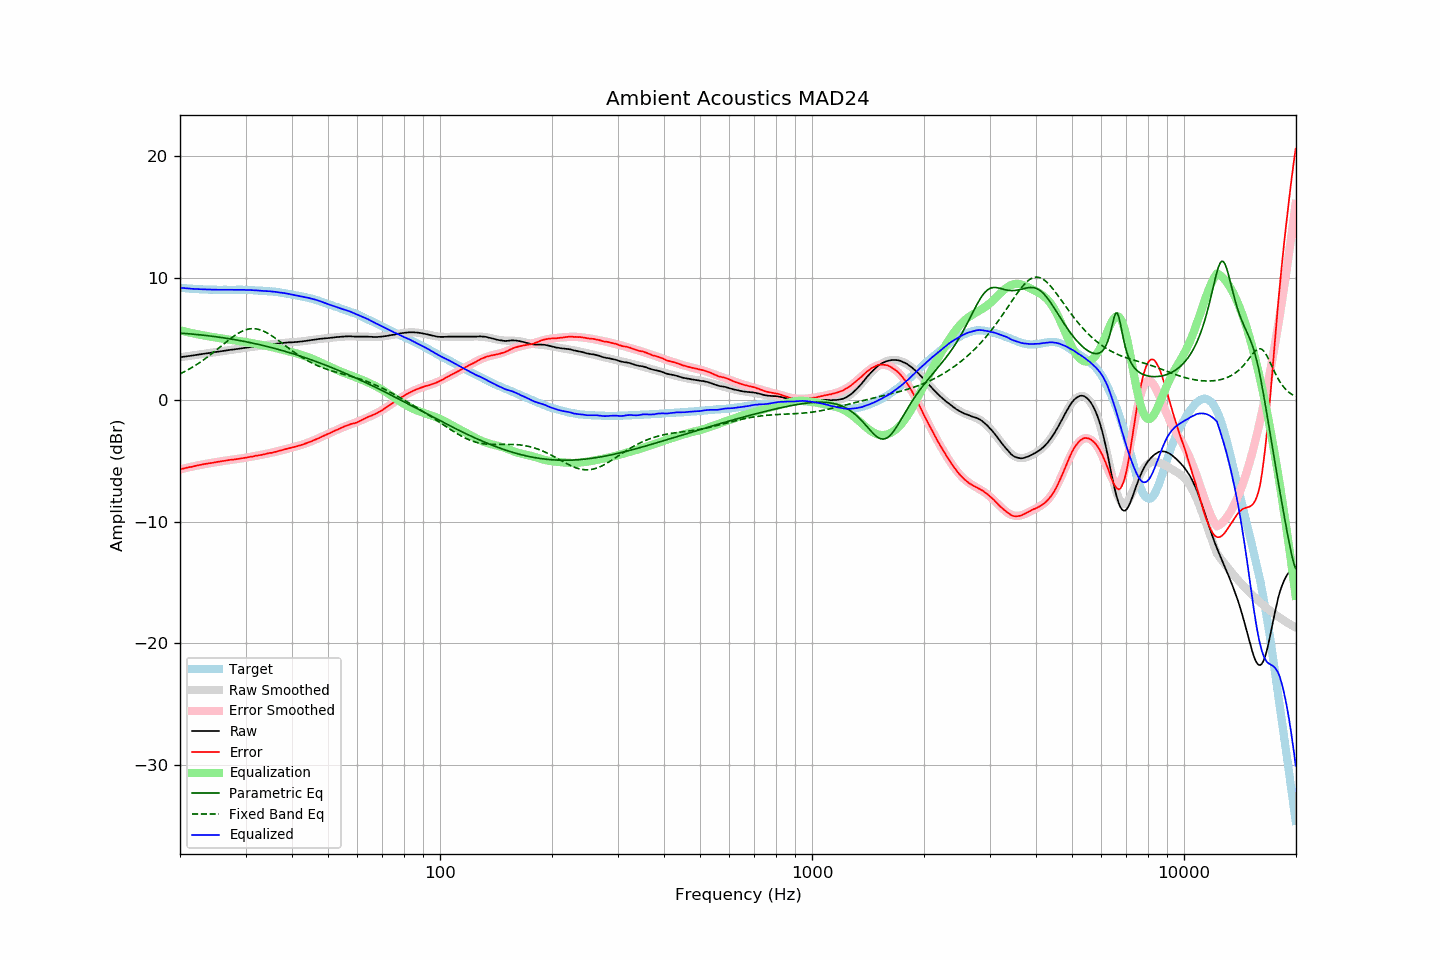

Data behind this chart, as committed beside it:
frequency, raw, error, smoothed, error_smoothed, equalization, parametric_eq, fixed_band_eq, equalized_raw, equalized_smoothed, target
20.00, 3.50, -5.71, 3.50, -5.71, 5.71, 5.48, 2.14, 9.21, 9.21, 9.21
20.20, 3.52, -5.67, 3.52, -5.68, 5.68, 5.47, 2.20, 9.20, 9.19, 9.19
20.40, 3.54, -5.64, 3.54, -5.64, 5.64, 5.46, 2.26, 9.18, 9.18, 9.18
20.61, 3.56, -5.61, 3.56, -5.61, 5.61, 5.45, 2.33, 9.17, 9.17, 9.17
20.81, 3.57, -5.58, 3.58, -5.58, 5.58, 5.44, 2.40, 9.15, 9.16, 9.15
21.02, 3.59, -5.55, 3.59, -5.55, 5.55, 5.43, 2.47, 9.14, 9.15, 9.14
21.23, 3.61, -5.52, 3.61, -5.52, 5.52, 5.42, 2.55, 9.13, 9.14, 9.13
21.44, 3.63, -5.51, 3.63, -5.49, 5.49, 5.41, 2.62, 9.12, 9.13, 9.14
21.66, 3.65, -5.47, 3.65, -5.47, 5.47, 5.40, 2.70, 9.11, 9.12, 9.12
21.87, 3.67, -5.45, 3.67, -5.44, 5.44, 5.38, 2.78, 9.11, 9.11, 9.12
22.09, 3.69, -5.41, 3.69, -5.41, 5.41, 5.37, 2.87, 9.10, 9.10, 9.10
22.31, 3.71, -5.38, 3.71, -5.38, 5.38, 5.36, 2.95, 9.09, 9.09, 9.10
22.54, 3.73, -5.35, 3.73, -5.36, 5.36, 5.35, 3.04, 9.09, 9.09, 9.08
22.76, 3.75, -5.33, 3.75, -5.33, 5.33, 5.33, 3.13, 9.08, 9.08, 9.08
22.99, 3.77, -5.30, 3.77, -5.31, 5.31, 5.32, 3.22, 9.08, 9.07, 9.07
23.22, 3.79, -5.27, 3.79, -5.28, 5.28, 5.30, 3.32, 9.07, 9.07, 9.06
23.45, 3.81, -5.26, 3.81, -5.26, 5.26, 5.29, 3.41, 9.07, 9.06, 9.07
23.69, 3.83, -5.23, 3.83, -5.23, 5.23, 5.27, 3.51, 9.06, 9.06, 9.06
23.92, 3.84, -5.21, 3.84, -5.21, 5.21, 5.26, 3.61, 9.05, 9.05, 9.05
24.16, 3.86, -5.19, 3.86, -5.19, 5.19, 5.24, 3.71, 9.05, 9.05, 9.06
24.40, 3.88, -5.17, 3.88, -5.17, 5.17, 5.22, 3.82, 9.05, 9.05, 9.05
24.65, 3.90, -5.15, 3.90, -5.15, 5.15, 5.21, 3.92, 9.04, 9.05, 9.05
24.89, 3.92, -5.13, 3.92, -5.12, 5.12, 5.19, 4.03, 9.04, 9.04, 9.05
25.14, 3.94, -5.10, 3.94, -5.10, 5.10, 5.17, 4.13, 9.04, 9.04, 9.04
25.39, 3.96, -5.08, 3.96, -5.08, 5.08, 5.15, 4.24, 9.04, 9.04, 9.04
25.65, 3.98, -5.06, 3.98, -5.06, 5.06, 5.13, 4.35, 9.04, 9.04, 9.03
25.91, 4.00, -5.03, 4.00, -5.04, 5.04, 5.11, 4.46, 9.04, 9.04, 9.03
26.16, 4.02, -5.02, 4.02, -5.02, 5.02, 5.10, 4.57, 9.04, 9.04, 9.04
26.43, 4.04, -5.00, 4.04, -5.00, 5.00, 5.08, 4.68, 9.04, 9.04, 9.04
26.69, 4.06, -4.98, 4.06, -4.98, 4.98, 5.05, 4.78, 9.04, 9.04, 9.04
26.96, 4.08, -4.95, 4.08, -4.96, 4.96, 5.03, 4.89, 9.04, 9.04, 9.03
27.23, 4.10, -4.93, 4.10, -4.94, 4.94, 5.01, 4.99, 9.04, 9.04, 9.03
27.50, 4.12, -4.91, 4.12, -4.92, 4.92, 4.99, 5.09, 9.04, 9.04, 9.03
27.77, 4.13, -4.91, 4.14, -4.90, 4.90, 4.97, 5.19, 9.03, 9.04, 9.04
28.05, 4.15, -4.88, 4.15, -4.89, 4.89, 4.95, 5.28, 9.04, 9.04, 9.03
28.33, 4.17, -4.87, 4.17, -4.87, 4.87, 4.92, 5.37, 9.04, 9.04, 9.04
28.62, 4.19, -4.85, 4.19, -4.85, 4.85, 4.90, 5.45, 9.04, 9.04, 9.04
28.90, 4.21, -4.84, 4.21, -4.83, 4.83, 4.87, 5.53, 9.04, 9.04, 9.05
29.19, 4.23, -4.81, 4.23, -4.81, 4.81, 4.85, 5.60, 9.04, 9.04, 9.04
29.48, 4.25, -4.79, 4.25, -4.79, 4.79, 4.82, 5.66, 9.04, 9.03, 9.04
29.78, 4.27, -4.77, 4.27, -4.77, 4.77, 4.80, 5.71, 9.04, 9.03, 9.04
30.08, 4.28, -4.75, 4.28, -4.75, 4.75, 4.77, 5.76, 9.03, 9.03, 9.03
30.38, 4.30, -4.72, 4.30, -4.72, 4.72, 4.75, 5.79, 9.02, 9.02, 9.02
30.68, 4.32, -4.70, 4.32, -4.70, 4.70, 4.72, 5.82, 9.02, 9.02, 9.02
30.99, 4.34, -4.67, 4.34, -4.68, 4.68, 4.69, 5.84, 9.02, 9.01, 9.01
31.30, 4.35, -4.66, 4.35, -4.65, 4.65, 4.66, 5.85, 9.00, 9.01, 9.01
31.61, 4.37, -4.63, 4.37, -4.63, 4.63, 4.63, 5.85, 9.00, 9.00, 9.00
31.93, 4.39, -4.59, 4.39, -4.60, 4.60, 4.61, 5.84, 8.99, 8.99, 8.98
32.24, 4.40, -4.58, 4.40, -4.58, 4.58, 4.58, 5.81, 8.98, 8.98, 8.98
32.57, 4.42, -4.55, 4.42, -4.55, 4.55, 4.55, 5.78, 8.97, 8.97, 8.97
32.89, 4.43, -4.53, 4.44, -4.53, 4.53, 4.52, 5.74, 8.96, 8.97, 8.96
33.22, 4.45, -4.51, 4.46, -4.50, 4.50, 4.48, 5.70, 8.95, 8.96, 8.96
33.55, 4.47, -4.48, 4.47, -4.48, 4.48, 4.45, 5.64, 8.95, 8.95, 8.95
33.89, 4.49, -4.45, 4.49, -4.45, 4.45, 4.42, 5.58, 8.94, 8.94, 8.94
34.23, 4.51, -4.41, 4.51, -4.42, 4.42, 4.39, 5.51, 8.93, 8.93, 8.92
34.57, 4.53, -4.39, 4.53, -4.40, 4.40, 4.36, 5.43, 8.93, 8.92, 8.92
34.92, 4.55, -4.35, 4.54, -4.37, 4.37, 4.32, 5.35, 8.92, 8.91, 8.90
35.27, 4.56, -4.35, 4.56, -4.34, 4.34, 4.29, 5.27, 8.90, 8.90, 8.91
35.62, 4.58, -4.31, 4.58, -4.31, 4.31, 4.25, 5.18, 8.89, 8.89, 8.89
35.97, 4.60, -4.28, 4.60, -4.27, 4.27, 4.22, 5.09, 8.87, 8.87, 8.88
... 635 more rows
